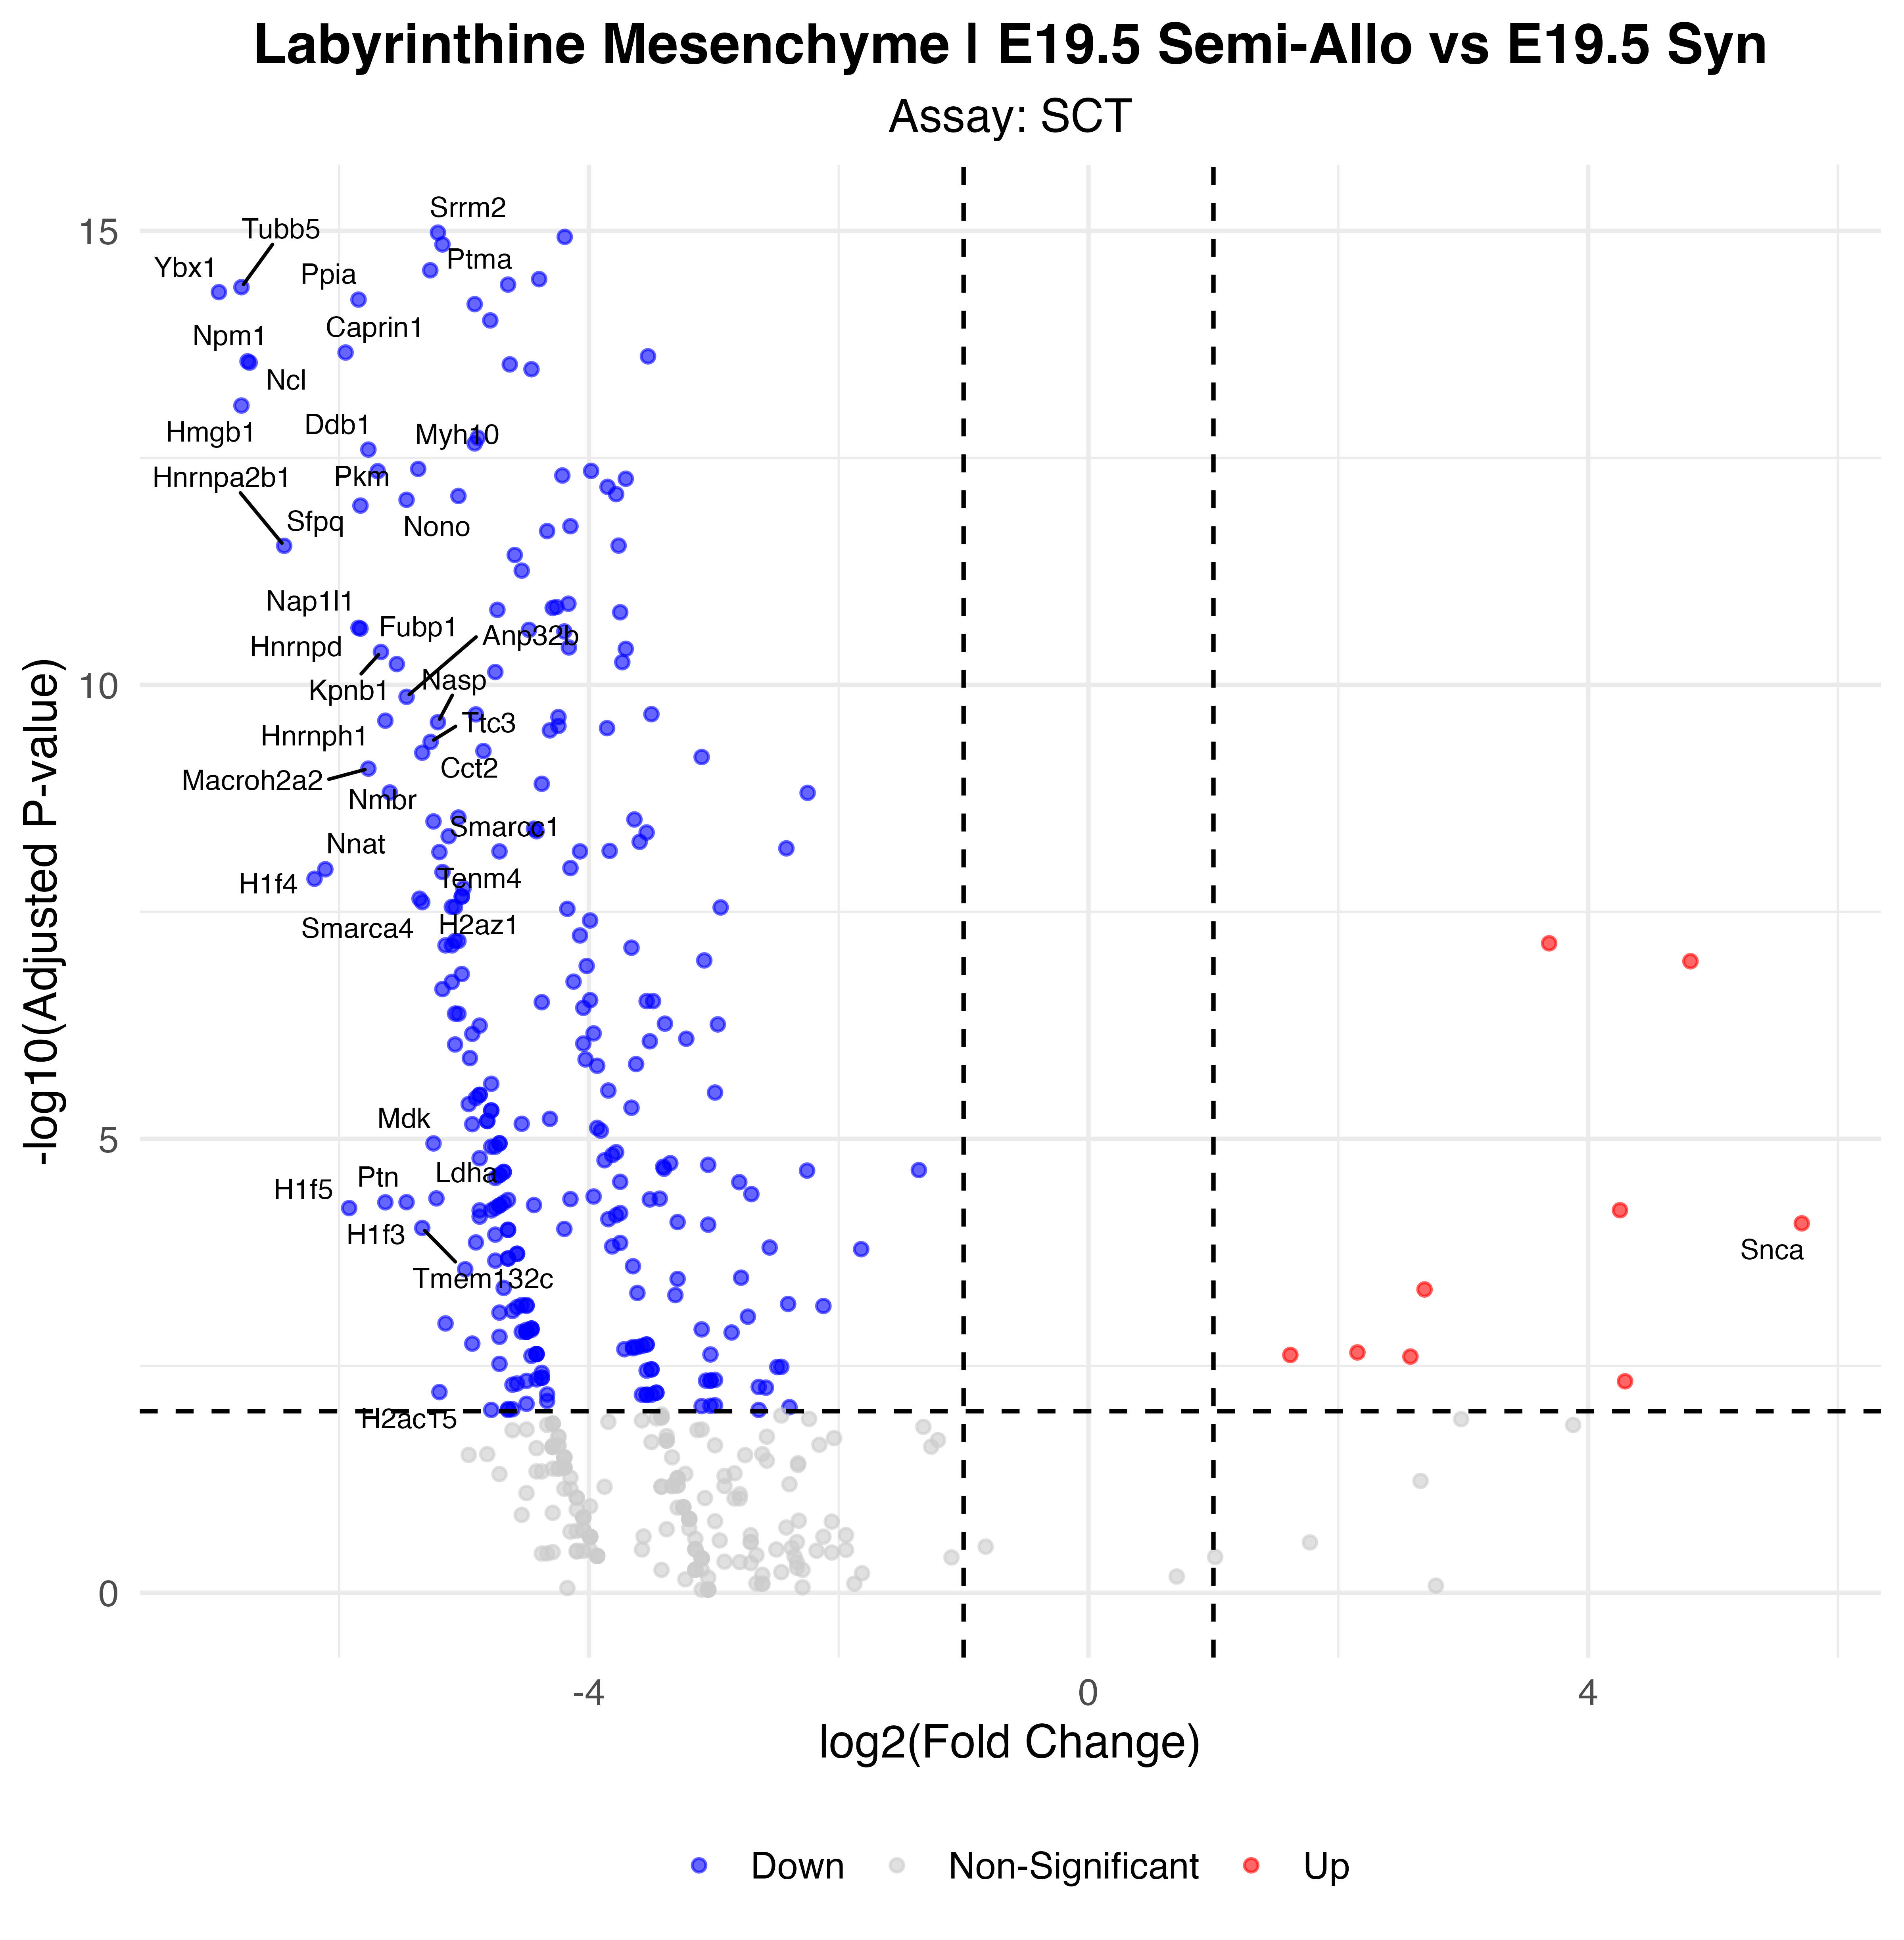

Data behind this chart, as committed beside it:
p_val, avg_log2FC, pct.1, pct.2, p_val_adj, gene, p_val_adj_plot, Significance
5.95174789196774e-20, -5.208, 0.023, 0.972, 1.04584113957657e-15, Srrm2, 1.04584113957657e-15, Down
6.63055964505299e-20, -4.193, 0.273, 1, 1.16512194082871e-15, Eef1a1, 1.16512194082871e-15, Down
8.0288691364372e-20, -5.172, 0.045, 0.986, 1.41083288465474e-15, Hnrnpa1, 1.41083288465474e-15, Down
1.54621437538377e-19, -5.27, 0.136, 0.986, 2.71700790042436e-15, Ptma, 2.71700790042436e-15, Down
1.9363351282841e-19, -4.398, 0.182, 1, 3.40252808742082e-15, Actg1, 3.40252808742082e-15, Down
2.2232283715426e-19, -4.647, 0.068, 0.972, 3.90665689447465e-15, Eif4g2, 3.90665689447465e-15, Down
2.3727541820204e-19, -6.781, 0, 0.958, 4.16940364864624e-15, Tubb5, 4.16940364864624e-15, Down
2.69180241586973e-19, -6.962, 0, 0.958, 4.73003520516629e-15, Ybx1, 4.73003520516629e-15, Down
3.25260745859701e-19, -5.844, 0.023, 0.958, 5.71548182624667e-15, Ppia, 5.71548182624667e-15, Down
3.64837027739387e-19, -4.914, 0.045, 0.958, 6.41091625143651e-15, Set, 6.41091625143651e-15, Down
5.51261893572851e-19, -4.789, 0.068, 0.972, 9.68677399386214e-15, Serpinh1, 9.68677399386214e-15, Down
1.24405324195562e-18, -5.948, 0, 0.917, 2.18605035676441e-14, Caprin1, 2.18605035676441e-14, Down
1.37093665975196e-18, -3.527, 0.364, 1, 2.40900989851614e-14, Actb, 2.40900989851614e-14, Down
1.55604176972315e-18, -6.732, 0, 0.931, 2.73427659775751e-14, Npm1, 2.73427659775751e-14, Down
1.60819300970054e-18, -6.716, 0, 0.931, 2.82591675664579e-14, Ncl, 2.82591675664579e-14, Down
1.68179295534877e-18, -4.633, 0.091, 0.958, 2.95524658113885e-14, Hnrnpu, 2.95524658113885e-14, Down
1.90159969679471e-18, -4.459, 0.182, 0.972, 3.34149098720766e-14, Gapdh, 3.34149098720766e-14, Down
4.77753610026356e-18, -6.781, 0, 0.917, 8.39508643538313e-14, Hmgb1, 8.39508643538313e-14, Down
1.08087917327925e-17, -4.889, 0.023, 0.903, 1.8993208832863e-13, Fus, 1.8993208832863e-13, Down
1.24744695995349e-17, -4.914, 0.045, 0.917, 2.19201379803028e-13, Rack1, 2.19201379803028e-13, Down
1.45948333591717e-17, -5.765, 0, 0.875, 2.56460411787365e-13, Ddb1, 2.56460411787365e-13, Down
2.38419333897631e-17, -5.366, 0.023, 0.903, 4.18950453524917e-13, Myh10, 4.18950453524917e-13, Down
2.5067031945825e-17, -3.982, 0.091, 0.958, 4.40477885352037e-13, Gpc3, 4.40477885352037e-13, Down
2.52597332246909e-17, -5.69, 0.023, 0.903, 4.43864032224269e-13, Pkm, 4.43864032224269e-13, Down
2.81508518467763e-17, -4.212, 0.045, 0.903, 4.94666768651553e-13, Hnrnpk, 4.94666768651553e-13, Down
3.0603549684026e-17, -3.705, 0.114, 0.944, 5.37765575047705e-13, Naca, 5.37765575047705e-13, Down
3.75690443905524e-17, -3.85, 0.091, 0.931, 6.60163248030786e-13, Eef2, 6.60163248030786e-13, Down
4.51975005326023e-17, -3.781, 0.045, 0.917, 7.94210479358888e-13, Ddx5, 7.94210479358888e-13, Down
4.73433002137638e-17, -5.044, 0.023, 0.889, 8.31916471356257e-13, Igf2bp1, 8.31916471356257e-13, Down
5.21531148014866e-17, -5.459, 0, 0.833, 9.16434533291723e-13, Nono, 9.16434533291723e-13, Down
6.03895626267316e-17, -5.829, 0, 0.861, 1.06116539447693e-12, Sfpq, 1.06116539447693e-12, Down
1.01900852052148e-16, -4.147, 0.091, 0.917, 1.79060177226035e-12, Hnrnpa3, 1.79060177226035e-12, Down
1.1526696718941e-16, -4.334, 0.045, 0.889, 2.0254711474523e-12, Prrc2c, 2.0254711474523e-12, Down
1.66651875941751e-16, -3.762, 0.091, 0.917, 2.92840676404844e-12, Nedd4, 2.92840676404844e-12, Down
1.67526665095869e-16, -6.439, 0, 0.861, 2.9437785590646e-12, Hnrnpa2b1, 2.9437785590646e-12, Down
2.11219277892489e-16, -4.593, 0.114, 0.917, 3.71154515112682e-12, Peg3, 3.71154515112682e-12, Down
3.14209470233636e-16, -4.537, 0.045, 0.875, 5.52128881094545e-12, Eif4a1, 5.52128881094545e-12, Down
7.28020145629251e-16, -4.164, 0.045, 0.861, 1.27927699989972e-11, Ywhae, 1.27927699989972e-11, Down
7.91399204492385e-16, -4.259, 0.045, 0.861, 1.39064668213402e-11, Uso1, 1.39064668213402e-11, Down
8.09691334408132e-16, -4.29, 0.023, 0.806, 1.42278961282197e-11, Hdlbp, 1.42278961282197e-11, Down
8.50035060081863e-16, -4.732, 0.023, 0.833, 1.49368160757585e-11, Eif3a, 1.49368160757585e-11, Down
9.03036029631831e-16, -3.749, 0.068, 0.875, 1.58681491126905e-11, Ywhaz, 1.58681491126905e-11, Down
1.3397075463029e-15, -5.844, 0, 0.819, 2.35413410036345e-11, Nap1l1, 2.35413410036345e-11, Down
1.36775007307678e-15, -5.829, 0, 0.819, 2.40341042841052e-11, Hnrnpd, 2.40341042841052e-11, Down
1.4106622304034e-15, -4.479, 0.023, 0.819, 2.47881567126486e-11, Septin11, 2.47881567126486e-11, Down
1.46986275665878e-15, -4.196, 0.091, 0.875, 2.58284283600081e-11, Btrc, 2.58284283600081e-11, Down
2.20552850736059e-15, -4.16, 0.136, 0.889, 3.87555469313403e-11, Mest, 3.87555469313403e-11, Down
2.28410084579276e-15, -3.705, 0.114, 0.875, 4.01362200622704e-11, 6030443J06Rik, 4.01362200622704e-11, Down
2.47414331366338e-15, -5.665, 0, 0.806, 4.34756463076929e-11, Kpnb1, 4.34756463076929e-11, Down
3.20525730471749e-15, -3.732, 0.136, 0.889, 5.63227813584958e-11, Grb10, 5.63227813584958e-11, Down
3.36031490245538e-15, -5.537, 0, 0.792, 5.9047453465946e-11, Fubp1, 5.9047453465946e-11, Down
4.10975405108464e-15, -4.749, 0.023, 0.819, 7.22165981856594e-11, Chd4, 7.22165981856594e-11, Down
7.7109083842957e-15, -5.459, 0, 0.778, 1.35496082128844e-10, Anp32b, 1.35496082128844e-10, Down
1.19715926690581e-14, -3.499, 0.045, 0.875, 2.10364826380689e-10, Hmga2, 2.10364826380689e-10, Down
1.20345387839829e-14, -4.904, 0.023, 0.806, 2.11470915512148e-10, Flna, 2.11470915512148e-10, Down
1.28916186584014e-14, -4.244, 0.045, 0.819, 2.2653152306543e-10, Tm9sf2, 2.2653152306543e-10, Down
1.41276440761826e-14, -5.629, 0, 0.778, 2.4825096170668e-10, Hnrnph1, 2.4825096170668e-10, Down
1.46796976267152e-14, -5.208, 0.023, 0.806, 2.5795164669664e-10, Nasp, 2.5795164669664e-10, Down
1.6150101224318e-14, -4.244, 0.045, 0.819, 2.83789578713716e-10, Eno1, 2.83789578713716e-10, Down
1.70740415092156e-14, -3.854, 0.045, 0.806, 3.00025057399936e-10, Serbp1, 3.00025057399936e-10, Down
... 233 more rows
